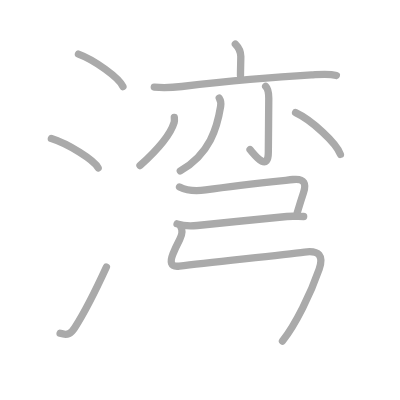
t = 0.00 s
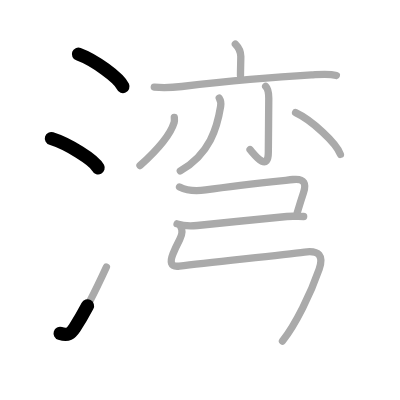
t = 2.50 s
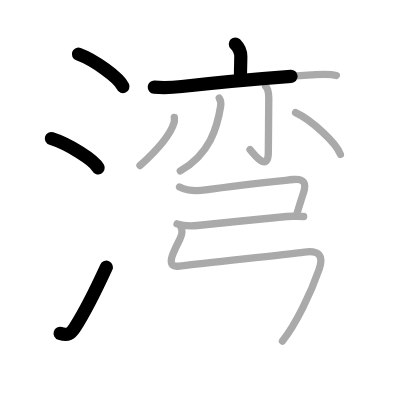
t = 4.75 s
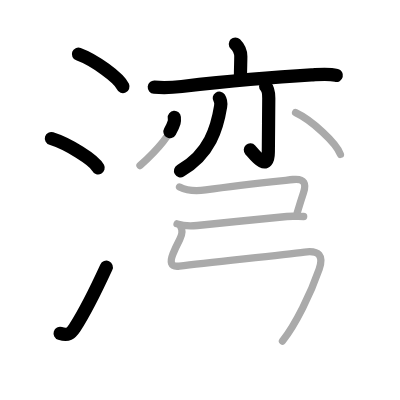
t = 7.25 s
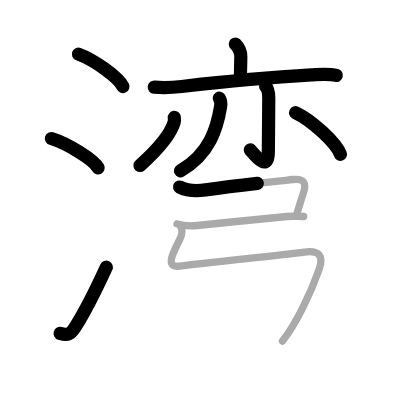
t = 9.50 s
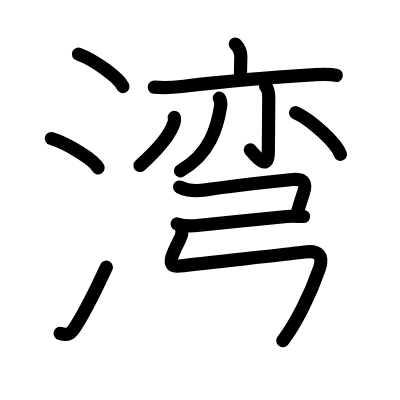
t = 12.00 s

The animated SVG that drew these frames (rendered in a browser with its animation timeline set to each time). Animation: 12 SMIL elements (animate=12); one cycle of 12.00 s.

<?xml version="1.0" standalone="no"?>
<!DOCTYPE svg PUBLIC "-//W3C//DTD SVG 1.1//EN"   "http://www.w3.org/Graphics/SVG/1.1/DTD/svg11.dtd">
<svg width="400px" height="400px"  version="1.1" xmlns="http://www.w3.org/2000/svg">
  <defs>
    <marker id="Triangle" viewBox="0 0 10 10" refX="0" refY="5" markerUnits="strokeWidth" markerWidth="3" style="stroke-opacity:0%;fill:#aaaaaa;" markerHeight="2" orient="auto">
      <path d="M 0 0 L 10 5 L 0 10 z" />
    </marker>
    
    <marker id="Arrow" viewBox="0 0 10 10" refX="5" refY="5" markerUnits="strokeWidth" markerWidth="1.8" style="stroke-opacity:0%;fill:#770000;" markerHeight="2" orient="auto">
      <path d="M 0 4 L 6 4 L 4 1 L 10 5 L 4 9 L 6 6 L 0 6 z" />
        <circle cx="5" cy="5" r="5" />
      </marker>
    
    <marker id="TriangleRed" viewBox="0 0 10 10" refX="0" refY="5" markerUnits="strokeWidth" markerWidth="3" style="stroke-opacity:0%;fill:#CC0000;" markerHeight="2" orient="auto">
      <path d="M 0 0 L 10 5 L 0 10 z" />
    </marker>
    
    <marker id="ArrowRed" viewBox="0 0 10 10" refX="5" refY="5" markerUnits="strokeWidth" markerWidth="1.8" style="stroke-opacity:0%;fill:#CC0000;" markerHeight="2" orient="auto">
      <path d="M 0 4 L 6 4 L 4 1 L 10 5 L 4 9 L 6 6 L 0 6 z" />
        <circle cx="5" cy="5" r="5" />
      </marker>
    
  </defs>
  
  <path style="fill:#ffffff; fill-opacity:100%; fill-rule:evenodd; stroke-width:0;" d="M 0 0 L 400px 0 L 400px 400px L 0 400px L 0 0" />

  <g transform="scale(3.6697247706422 3.6697247706422)">
<path style="fill:none; fill-opacity:0%; fill-rule:evenodd; stroke:#aaaaaa; stroke-opacity:100%; stroke-width: 1.5pt; stroke-linejoin:round; stroke-linecap:round;" d="M21.38 14.75c4.28 1.56 11.05 6.41 12.12 8.84"></path>
<path style="fill:none; fill-opacity:0%; fill-rule:evenodd; stroke:#aaaaaa; stroke-opacity:100%; stroke-width: 1.5pt; stroke-linejoin:round; stroke-linecap:round;" d="M14 37.75c4.5 1.41 11.62 5.8 12.75 8"></path>
<path style="fill:none; fill-opacity:0%; fill-rule:evenodd; stroke:#aaaaaa; stroke-opacity:100%; stroke-width: 1.5pt; stroke-linejoin:round; stroke-linecap:round;" d="M16.38 90.84c2.12 0.66 2.94 0.09 3.99-1.53c3.05-4.73 5.86-10.52 8.63-16.55"></path>
<path style="fill:none; fill-opacity:0%; fill-rule:evenodd; stroke:#aaaaaa; stroke-opacity:100%; stroke-width: 1.5pt; stroke-linejoin:round; stroke-linecap:round;" d="M64.13 12c0.93 0.93 1.49 2 1.49 3.42c0 1.45-0.09 3.2-0.09 5.16"></path>
<path style="fill:none; fill-opacity:0%; fill-rule:evenodd; stroke:#aaaaaa; stroke-opacity:100%; stroke-width: 1.5pt; stroke-linejoin:round; stroke-linecap:round;" d="M42.04 23.75c3.17 0.27 4.29 0.19 7.48-0.18c8.96-1.02 26.48-2.63 35.36-3.15c2.19-0.13 4.62-0.42 6.78 0.14"></path>
<path style="fill:none; fill-opacity:0%; fill-rule:evenodd; stroke:#aaaaaa; stroke-opacity:100%; stroke-width: 1.5pt; stroke-linejoin:round; stroke-linecap:round;" d="M59.75 26.75c0.38 0.58 0.49 1.54 0.37 2.26C59.21 34.64 57.25 42 49.13 46.57"></path>
<path style="fill:none; fill-opacity:0%; fill-rule:evenodd; stroke:#aaaaaa; stroke-opacity:100%; stroke-width: 1.5pt; stroke-linejoin:round; stroke-linecap:round;" d="M72.39 23.55c0.72 0.72 0.85 1.95 0.85 3.19c0 3.7-0.12 11.74-0.12 14.64c0 6.08-4.25 0.13-4.98-0.6"></path>
<path style="fill:none; fill-opacity:0%; fill-rule:evenodd; stroke:#aaaaaa; stroke-opacity:100%; stroke-width: 1.5pt; stroke-linejoin:round; stroke-linecap:round;" d="M47.5 32c0.03 0.34 0.09 0.87-0.05 1.36c-0.92 3.08-4.32 7.27-9.3 11.75"></path>
<path style="fill:none; fill-opacity:0%; fill-rule:evenodd; stroke:#aaaaaa; stroke-opacity:100%; stroke-width: 1.5pt; stroke-linejoin:round; stroke-linecap:round;" d="M80.55 30.7c4.31 2 11.13 8.24 12.21 11.36"></path>
<path style="fill:none; fill-opacity:0%; fill-rule:evenodd; stroke:#aaaaaa; stroke-opacity:100%; stroke-width: 1.5pt; stroke-linejoin:round; stroke-linecap:round;" d="M48.92 50.96c2.58 1.29 4.88 1.11 7.1 0.79c9.24-1.37 19.49-2.37 23.84-2.83c3.19-0.33 3.65 1.21 2.83 3.66c-0.35 1.05-1.18 3.67-1.7 5.4"></path>
<path style="fill:none; fill-opacity:0%; fill-rule:evenodd; stroke:#aaaaaa; stroke-opacity:100%; stroke-width: 1.5pt; stroke-linejoin:round; stroke-linecap:round;" d="M48.25 61c1.75 0.62 3.77 0.63 5.5 0.45C60.79 60.68 73.5 59.5 78.17 59c1.8-0.19 3.13 0 4.58 0"></path>
<path style="fill:none; fill-opacity:0%; fill-rule:evenodd; stroke:#aaaaaa; stroke-opacity:100%; stroke-width: 1.5pt; stroke-linejoin:round; stroke-linecap:round;" d="M49.28 61.84c0.59 1.03 0.37 2.09-0.31 3.41c-0.71 1.37-1.24 2.44-1.83 3.93c-0.82 2.08-0.81 3.65 1.74 3.32c8.76-1.14 27.29-2.88 34.1-3.82c4.02-0.55 5.24 1.09 4 4.65c-2.31 6.66-6.34 14.95-10 19.6c-3.58 4"></path>

<path style="fill:none; fill-opacity:0%; fill-rule:evenodd; stroke:#000000; stroke-opacity:100%; stroke-width: 2.7pt; stroke-linejoin:round; stroke-linecap:round;" d="M21.38 14.75c4.28 1.56 11.05 6.41 12.12 8.84" pathLength="100" stroke-dashoffset="100" stroke-dasharray="100 105"><animate id="dashAnim1" attributeName="stroke-dashoffset" from="100" to="0" dur="1s" calcMode="linear" fill="freeze"/></path>
<path style="fill:none; fill-opacity:0%; fill-rule:evenodd; stroke:#000000; stroke-opacity:100%; stroke-width: 2.7pt; stroke-linejoin:round; stroke-linecap:round;" d="M14 37.75c4.5 1.41 11.62 5.8 12.75 8" pathLength="100" stroke-dashoffset="100" stroke-dasharray="100 105"><animate id="dashAnim2" attributeName="stroke-dashoffset" from="100" to="0" dur="1s" calcMode="linear" begin="dashAnim1.end" fill="freeze"/></path>
<path style="fill:none; fill-opacity:0%; fill-rule:evenodd; stroke:#000000; stroke-opacity:100%; stroke-width: 2.7pt; stroke-linejoin:round; stroke-linecap:round;" d="M16.38 90.84c2.12 0.66 2.94 0.09 3.99-1.53c3.05-4.73 5.86-10.52 8.63-16.55" pathLength="100" stroke-dashoffset="100" stroke-dasharray="100 105"><animate id="dashAnim3" attributeName="stroke-dashoffset" from="100" to="0" dur="1s" calcMode="linear" begin="dashAnim2.end" fill="freeze"/></path>
<path style="fill:none; fill-opacity:0%; fill-rule:evenodd; stroke:#000000; stroke-opacity:100%; stroke-width: 2.7pt; stroke-linejoin:round; stroke-linecap:round;" d="M64.13 12c0.93 0.93 1.49 2 1.49 3.42c0 1.45-0.09 3.2-0.09 5.16" pathLength="100" stroke-dashoffset="100" stroke-dasharray="100 105"><animate id="dashAnim4" attributeName="stroke-dashoffset" from="100" to="0" dur="1s" calcMode="linear" begin="dashAnim3.end" fill="freeze"/></path>
<path style="fill:none; fill-opacity:0%; fill-rule:evenodd; stroke:#000000; stroke-opacity:100%; stroke-width: 2.7pt; stroke-linejoin:round; stroke-linecap:round;" d="M42.04 23.75c3.17 0.27 4.29 0.19 7.48-0.18c8.96-1.02 26.48-2.63 35.36-3.15c2.19-0.13 4.62-0.42 6.78 0.14" pathLength="100" stroke-dashoffset="100" stroke-dasharray="100 105"><animate id="dashAnim5" attributeName="stroke-dashoffset" from="100" to="0" dur="1s" calcMode="linear" begin="dashAnim4.end" fill="freeze"/></path>
<path style="fill:none; fill-opacity:0%; fill-rule:evenodd; stroke:#000000; stroke-opacity:100%; stroke-width: 2.7pt; stroke-linejoin:round; stroke-linecap:round;" d="M59.75 26.75c0.38 0.58 0.49 1.54 0.37 2.26C59.21 34.64 57.25 42 49.13 46.57" pathLength="100" stroke-dashoffset="100" stroke-dasharray="100 105"><animate id="dashAnim6" attributeName="stroke-dashoffset" from="100" to="0" dur="1s" calcMode="linear" begin="dashAnim5.end" fill="freeze"/></path>
<path style="fill:none; fill-opacity:0%; fill-rule:evenodd; stroke:#000000; stroke-opacity:100%; stroke-width: 2.7pt; stroke-linejoin:round; stroke-linecap:round;" d="M72.39 23.55c0.72 0.72 0.85 1.95 0.85 3.19c0 3.7-0.12 11.74-0.12 14.64c0 6.08-4.25 0.13-4.98-0.6" pathLength="100" stroke-dashoffset="100" stroke-dasharray="100 105"><animate id="dashAnim7" attributeName="stroke-dashoffset" from="100" to="0" dur="1s" calcMode="linear" begin="dashAnim6.end" fill="freeze"/></path>
<path style="fill:none; fill-opacity:0%; fill-rule:evenodd; stroke:#000000; stroke-opacity:100%; stroke-width: 2.7pt; stroke-linejoin:round; stroke-linecap:round;" d="M47.5 32c0.03 0.34 0.09 0.87-0.05 1.36c-0.92 3.08-4.32 7.27-9.3 11.75" pathLength="100" stroke-dashoffset="100" stroke-dasharray="100 105"><animate id="dashAnim8" attributeName="stroke-dashoffset" from="100" to="0" dur="1s" calcMode="linear" begin="dashAnim7.end" fill="freeze"/></path>
<path style="fill:none; fill-opacity:0%; fill-rule:evenodd; stroke:#000000; stroke-opacity:100%; stroke-width: 2.7pt; stroke-linejoin:round; stroke-linecap:round;" d="M80.55 30.7c4.31 2 11.13 8.24 12.21 11.36" pathLength="100" stroke-dashoffset="100" stroke-dasharray="100 105"><animate id="dashAnim9" attributeName="stroke-dashoffset" from="100" to="0" dur="1s" calcMode="linear" begin="dashAnim8.end" fill="freeze"/></path>
<path style="fill:none; fill-opacity:0%; fill-rule:evenodd; stroke:#000000; stroke-opacity:100%; stroke-width: 2.7pt; stroke-linejoin:round; stroke-linecap:round;" d="M48.92 50.96c2.58 1.29 4.88 1.11 7.1 0.79c9.24-1.37 19.49-2.37 23.84-2.83c3.19-0.33 3.65 1.21 2.83 3.66c-0.35 1.05-1.18 3.67-1.7 5.4" pathLength="100" stroke-dashoffset="100" stroke-dasharray="100 105"><animate id="dashAnim10" attributeName="stroke-dashoffset" from="100" to="0" dur="1s" calcMode="linear" begin="dashAnim9.end" fill="freeze"/></path>
<path style="fill:none; fill-opacity:0%; fill-rule:evenodd; stroke:#000000; stroke-opacity:100%; stroke-width: 2.7pt; stroke-linejoin:round; stroke-linecap:round;" d="M48.25 61c1.75 0.62 3.77 0.63 5.5 0.45C60.79 60.68 73.5 59.5 78.17 59c1.8-0.19 3.13 0 4.58 0" pathLength="100" stroke-dashoffset="100" stroke-dasharray="100 105"><animate id="dashAnim11" attributeName="stroke-dashoffset" from="100" to="0" dur="1s" calcMode="linear" begin="dashAnim10.end" fill="freeze"/></path>
<path style="fill:none; fill-opacity:0%; fill-rule:evenodd; stroke:#000000; stroke-opacity:100%; stroke-width: 2.7pt; stroke-linejoin:round; stroke-linecap:round;" d="M49.28 61.84c0.59 1.03 0.37 2.09-0.31 3.41c-0.71 1.37-1.24 2.44-1.83 3.93c-0.82 2.08-0.81 3.65 1.74 3.32c8.76-1.14 27.29-2.88 34.1-3.82c4.02-0.55 5.24 1.09 4 4.65c-2.31 6.66-6.34 14.95-10 19.6c-3.58 4" pathLength="100" stroke-dashoffset="100" stroke-dasharray="100 105"><animate id="dashAnim12" attributeName="stroke-dashoffset" from="100" to="0" dur="1s" calcMode="linear" begin="dashAnim11.end" fill="freeze"/></path>

</g>

</svg>  
          
